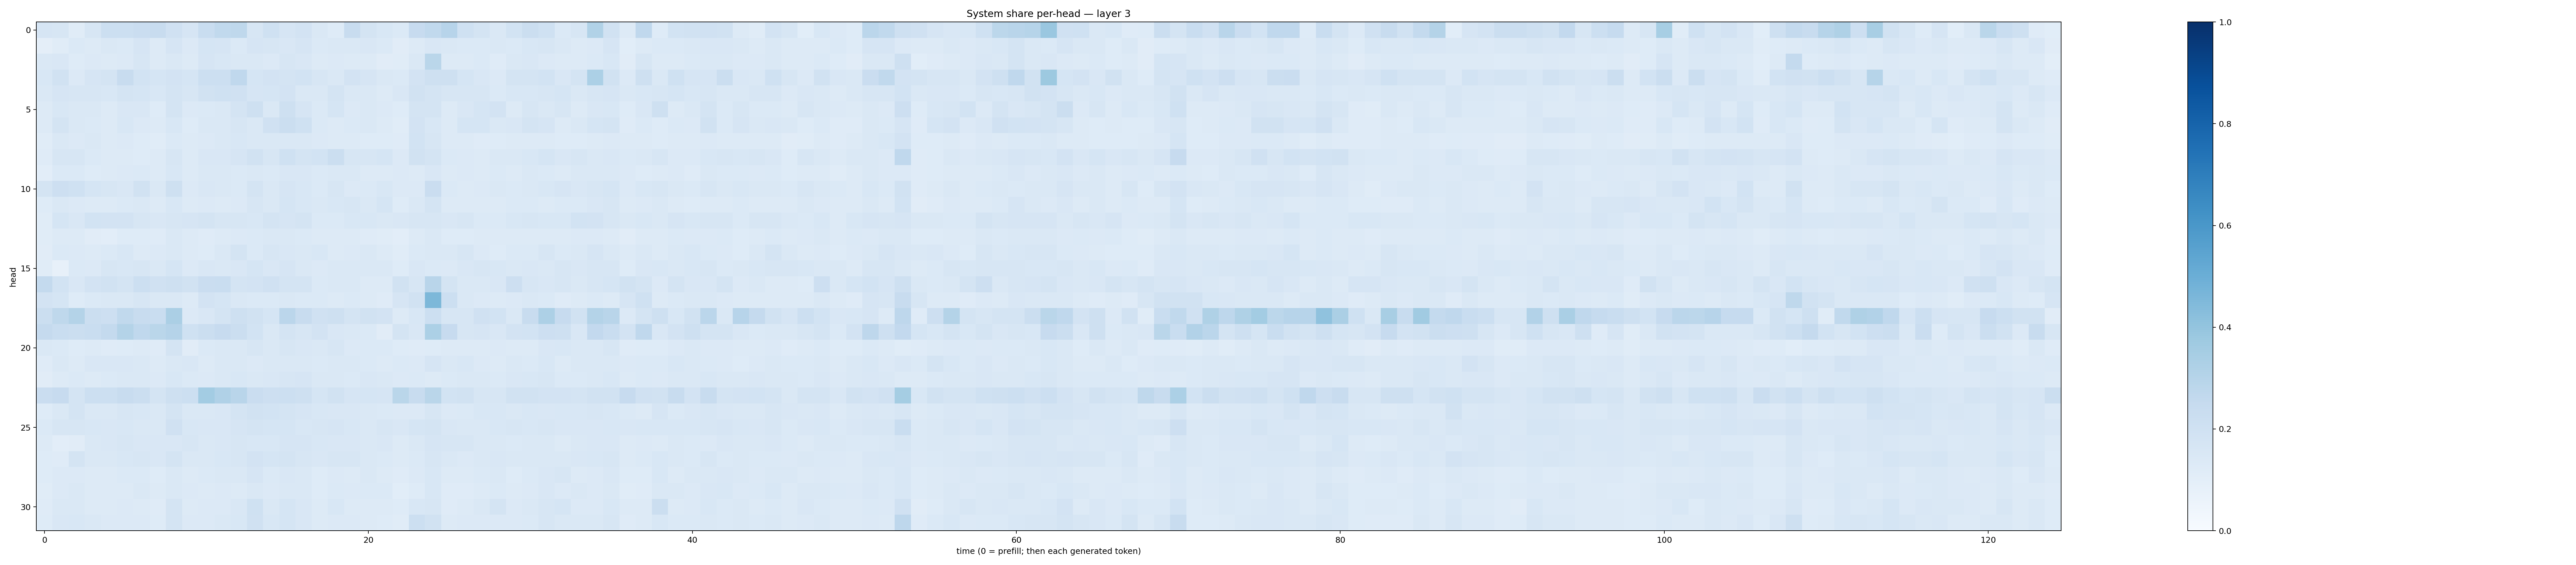

The file beside this chart, header and first rows:
0.16420363, 0.15989827, 0.11389695, 0.15942301, 0.21529046, 0.21648286, 0.22851646, 0.24082962, 0.19605663, 0.16560178, 0.23347726, 0.26406157, 0.270392, 0.15653934, 0.20046829, 0.1674392, 0.18167783, 0.14700934, 0.12283047, 0.23521747, 0.17414394, 0.15373875, 0.13940945, 0.24391529
0.09604, 0.1139, 0.1373, 0.1262, 0.143, 0.1385, 0.1659, 0.1321, 0.1666, 0.134, 0.171, 0.1651, 0.1403, 0.1667, 0.1565, 0.1509, 0.1645, 0.1399, 0.147, 0.1439, 0.1505, 0.1404, 0.1128, 0.1259
0.1426, 0.1488, 0.1249, 0.1329, 0.1299, 0.1352, 0.1622, 0.1294, 0.1469, 0.1277, 0.1673, 0.1538, 0.1477, 0.1439, 0.1361, 0.1597, 0.1508, 0.1278, 0.1347, 0.1317, 0.1316, 0.1126, 0.1164, 0.1479
0.155, 0.1878, 0.1354, 0.1641, 0.1723, 0.2359, 0.1874, 0.1682, 0.1798, 0.1693, 0.2181, 0.2157, 0.2678, 0.168, 0.1811, 0.1751, 0.185, 0.1608, 0.1468, 0.1823, 0.1661, 0.1424, 0.1386, 0.1816
0.146, 0.1674, 0.1567, 0.1599, 0.1536, 0.172, 0.1714, 0.1542, 0.1788, 0.1596, 0.1899, 0.1996, 0.1987, 0.165, 0.1703, 0.1819, 0.1467, 0.1417, 0.1738, 0.1442, 0.1419, 0.1289, 0.1501, 0.1876
0.1314, 0.155, 0.1465, 0.1455, 0.1328, 0.1488, 0.1505, 0.1243, 0.1723, 0.1346, 0.1403, 0.147, 0.1753, 0.2109, 0.1423, 0.2089, 0.1646, 0.1385, 0.1698, 0.1358, 0.1408, 0.1329, 0.124, 0.1733
0.128, 0.1772, 0.1408, 0.1375, 0.131, 0.1535, 0.1341, 0.1258, 0.1539, 0.1227, 0.1443, 0.1446, 0.1627, 0.1477, 0.196, 0.2246, 0.202, 0.1379, 0.1317, 0.138, 0.1438, 0.1289, 0.1138, 0.1836
0.1136, 0.1437, 0.1365, 0.1465, 0.127, 0.1361, 0.1218, 0.1147, 0.138, 0.126, 0.1354, 0.1417, 0.1537, 0.1449, 0.1407, 0.143, 0.1424, 0.1359, 0.1279, 0.125, 0.1229, 0.1228, 0.1188, 0.1838
0.1204, 0.1611, 0.1591, 0.1383, 0.1286, 0.1326, 0.1232, 0.1272, 0.163, 0.1314, 0.1512, 0.1516, 0.1676, 0.195, 0.1601, 0.1994, 0.1783, 0.1844, 0.2202, 0.1597, 0.1602, 0.1682, 0.1346, 0.1925
0.103, 0.1384, 0.139, 0.1241, 0.1305, 0.1331, 0.1376, 0.1257, 0.1538, 0.1325, 0.1462, 0.144, 0.1395, 0.1467, 0.1388, 0.1496, 0.1505, 0.1375, 0.1418, 0.1411, 0.129, 0.1322, 0.1349, 0.1266
0.1741, 0.2114, 0.1999, 0.1693, 0.1616, 0.1503, 0.1939, 0.1473, 0.2094, 0.1343, 0.1491, 0.1468, 0.1396, 0.1754, 0.1413, 0.1659, 0.1534, 0.1395, 0.1601, 0.1346, 0.1395, 0.1536, 0.1343, 0.1344
0.1215, 0.1473, 0.1333, 0.128, 0.1264, 0.1383, 0.1434, 0.1283, 0.1557, 0.1295, 0.1349, 0.1325, 0.1359, 0.1572, 0.1472, 0.1702, 0.1525, 0.1422, 0.1558, 0.1588, 0.1422, 0.1708, 0.1243, 0.1415
0.1142, 0.1697, 0.1509, 0.1848, 0.1803, 0.1817, 0.1616, 0.1513, 0.1603, 0.1658, 0.1733, 0.161, 0.1615, 0.1562, 0.1732, 0.1665, 0.1777, 0.1376, 0.1388, 0.1544, 0.1524, 0.1476, 0.1485, 0.16
0.1136, 0.126, 0.1259, 0.1126, 0.103, 0.1224, 0.1232, 0.1187, 0.1474, 0.1281, 0.1208, 0.1304, 0.1348, 0.1402, 0.1417, 0.1424, 0.1378, 0.1254, 0.1274, 0.1275, 0.1195, 0.1144, 0.1042, 0.1254
0.1122, 0.1372, 0.1342, 0.1321, 0.1393, 0.1555, 0.1328, 0.1329, 0.1438, 0.1275, 0.1244, 0.1447, 0.1732, 0.14, 0.1593, 0.1485, 0.1448, 0.1554, 0.126, 0.136, 0.1475, 0.1328, 0.1165, 0.1403
0.1142, 0.08082, 0.137, 0.1343, 0.1567, 0.1525, 0.1571, 0.1447, 0.1684, 0.1361, 0.15, 0.147, 0.1521, 0.1689, 0.1496, 0.1671, 0.148, 0.1348, 0.1448, 0.1426, 0.1457, 0.1408, 0.122, 0.1498
0.254, 0.1847, 0.1498, 0.182, 0.1902, 0.1741, 0.2172, 0.1978, 0.2068, 0.1896, 0.2281, 0.2334, 0.1791, 0.1817, 0.1973, 0.1758, 0.1743, 0.1399, 0.1415, 0.1469, 0.1327, 0.1285, 0.1884, 0.1591
0.1799, 0.1708, 0.1231, 0.1384, 0.1455, 0.1446, 0.1597, 0.1424, 0.1417, 0.1301, 0.1801, 0.1709, 0.1472, 0.1398, 0.1375, 0.1449, 0.1392, 0.1391, 0.1317, 0.1386, 0.1316, 0.118, 0.1672, 0.1897
0.2238, 0.2717, 0.3077, 0.2217, 0.2147, 0.2645, 0.2348, 0.2344, 0.3342, 0.1336, 0.1511, 0.1738, 0.2047, 0.1929, 0.1706, 0.2839, 0.242, 0.1978, 0.2043, 0.1794, 0.1902, 0.1832, 0.1299, 0.153
0.2525, 0.2308, 0.2219, 0.2314, 0.2559, 0.3069, 0.2657, 0.2885, 0.3013, 0.2027, 0.22, 0.2445, 0.2207, 0.1851, 0.143, 0.1759, 0.1571, 0.1823, 0.1517, 0.1458, 0.1394, 0.1128, 0.1768, 0.1491
0.1431, 0.1371, 0.1238, 0.1301, 0.1195, 0.1231, 0.1296, 0.1194, 0.172, 0.1128, 0.1371, 0.1422, 0.143, 0.1629, 0.1452, 0.1628, 0.1505, 0.143, 0.1579, 0.1366, 0.1386, 0.1388, 0.122, 0.1187
0.1197, 0.1452, 0.1312, 0.1487, 0.1499, 0.15, 0.1475, 0.1303, 0.1433, 0.1514, 0.1326, 0.1445, 0.145, 0.1365, 0.1421, 0.1441, 0.141, 0.1397, 0.141, 0.1472, 0.137, 0.1284, 0.139, 0.1353
0.1117, 0.1269, 0.1387, 0.1272, 0.1387, 0.1415, 0.1429, 0.1356, 0.1543, 0.1371, 0.1344, 0.1454, 0.1527, 0.1464, 0.1495, 0.1595, 0.1663, 0.1448, 0.1439, 0.1384, 0.1486, 0.1434, 0.1342, 0.1399
0.2267, 0.2453, 0.1752, 0.2166, 0.2167, 0.2384, 0.2258, 0.177, 0.2062, 0.2167, 0.3576, 0.3196, 0.2921, 0.2283, 0.2122, 0.2153, 0.2057, 0.1716, 0.1877, 0.1668, 0.1692, 0.1657, 0.2855, 0.2382
0.123, 0.144, 0.1788, 0.1474, 0.1421, 0.1596, 0.1546, 0.1472, 0.1793, 0.1463, 0.142, 0.1497, 0.1786, 0.191, 0.1852, 0.1741, 0.1671, 0.1527, 0.1522, 0.151, 0.1472, 0.1402, 0.1335, 0.1367
0.1394, 0.1632, 0.1633, 0.1557, 0.1492, 0.1533, 0.1471, 0.1433, 0.1958, 0.1532, 0.1516, 0.151, 0.1673, 0.1749, 0.1688, 0.17, 0.1526, 0.1602, 0.1645, 0.1536, 0.1465, 0.1592, 0.1492, 0.1686
0.128, 0.1047, 0.1103, 0.1464, 0.1486, 0.1597, 0.15, 0.1491, 0.152, 0.1563, 0.1446, 0.1522, 0.1634, 0.1537, 0.1553, 0.1648, 0.1671, 0.1561, 0.151, 0.1505, 0.1435, 0.1501, 0.1326, 0.1423
0.1231, 0.1209, 0.1796, 0.1462, 0.1483, 0.1553, 0.1566, 0.15, 0.1758, 0.1418, 0.1447, 0.1524, 0.1601, 0.1835, 0.1694, 0.1748, 0.1639, 0.1488, 0.1581, 0.1624, 0.1445, 0.1381, 0.1256, 0.1374
0.1221, 0.1347, 0.1351, 0.1298, 0.1303, 0.1381, 0.1396, 0.1229, 0.1423, 0.1295, 0.1369, 0.1471, 0.144, 0.1654, 0.1384, 0.15, 0.1443, 0.123, 0.1365, 0.1323, 0.1448, 0.1308, 0.1204, 0.1344
0.1157, 0.1353, 0.1412, 0.1253, 0.1316, 0.1265, 0.1426, 0.1256, 0.1431, 0.1353, 0.1259, 0.1352, 0.1288, 0.1447, 0.1344, 0.144, 0.1425, 0.1235, 0.1378, 0.1362, 0.1395, 0.1383, 0.1081, 0.1211
0.1181, 0.1422, 0.1474, 0.1281, 0.1314, 0.133, 0.1273, 0.1181, 0.1749, 0.1281, 0.1353, 0.1363, 0.1487, 0.2005, 0.1429, 0.1697, 0.151, 0.1309, 0.1541, 0.1318, 0.1299, 0.1261, 0.1229, 0.1541
0.1219, 0.1491, 0.1546, 0.1407, 0.1357, 0.1345, 0.1338, 0.1236, 0.1774, 0.1331, 0.134, 0.1407, 0.156, 0.1967, 0.1525, 0.1685, 0.1487, 0.1276, 0.135, 0.1342, 0.1288, 0.1217, 0.1158, 0.2167
